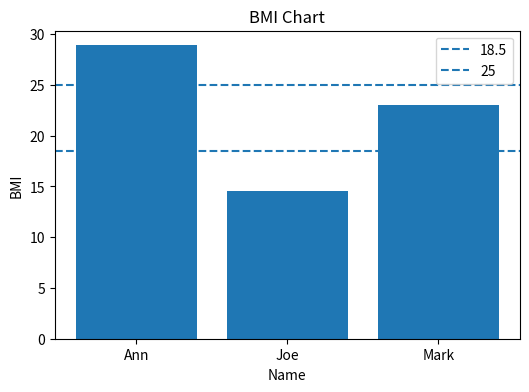

The matplotlib source for this figure: (Note: this script raises an exception after producing the figure.)
# === BMI - ONE-CELL, SELF-CONTAINED ===
import os, math
import numpy as np
import pandas as pd
import matplotlib.pyplot as plt
from typing import Union, Iterable, List

# ----- Types -----
Number = Union[int, float, np.number]

# ----- Helpers & Core -----
def _ensure_number(x, name):
    if x is None or isinstance(x, bool):
        raise ValueError(f"{name} không hợp lệ (None/bool).")
    xf = float(x)
    if math.isnan(xf) or math.isinf(xf):
        raise ValueError(f"{name} không hợp lệ (NaN/Inf).")

def calc_bmi(weight_kg: Number, height_m: Number) -> float:
    _ensure_number(weight_kg, "weight_kg")
    _ensure_number(height_m, "height_m")
    if height_m <= 0:
        raise ValueError("height_m phải > 0")
    return float(weight_kg) / (float(height_m) ** 2)

def classify_bmi(bmi: Number) -> str:
    b = float(bmi)
    if b < 18.5:
        return "Underweight"
    if b > 25:
        return "Overweight"
    return "Normal"

# ----- Vectorized -----
def calc_bmi_array(weights_kg: Iterable[Number], heights_m: Iterable[Number]) -> np.ndarray:
    w = np.asarray(list(weights_kg), dtype=float)
    h = np.asarray(list(heights_m), dtype=float)
    if w.shape != h.shape:
        raise ValueError("weights_kg và heights_m phải có cùng độ dài")
    if np.any(h <= 0):
        raise ValueError("Tất cả height_m phải > 0")
    if np.any(~np.isfinite(w)) or np.any(~np.isfinite(h)):
        raise ValueError("Dữ liệu phải là số hữu hạn")
    return w / (h ** 2)

def classify_bmi_array(bmis: Iterable[Number]) -> List[str]:
    return [classify_bmi(b) for b in bmis]

# ----- Build result table -----
def bmi_table(names, heights_m, weights_kg, round_ndigits: int = 2) -> pd.DataFrame:
    bmis = calc_bmi_array(weights_kg, heights_m)
    classes = classify_bmi_array(bmis)
    return pd.DataFrame({
        "name": list(names),
        "height_m": list(heights_m),
        "weight_kg": list(weights_kg),
        "BMI": np.round(bmis, round_ndigits),
        "class": classes
    })

# ----- Plot -----
def plot_bmi_bar(df: pd.DataFrame, save_path: str | None = None):
    plt.figure(figsize=(6,4))
    plt.bar(df["name"], df["BMI"])
    plt.axhline(18.5, linestyle="--", label="18.5")
    plt.axhline(25, linestyle="--", label="25")
    plt.title("BMI Chart")
    plt.xlabel("Name"); plt.ylabel("BMI"); plt.legend()
    if save_path:
        os.makedirs(os.path.dirname(save_path), exist_ok=True)
        plt.savefig(save_path, bbox_inches="tight")
    plt.show()

# ====== DEMO (đúng dữ liệu đề bài) ======
names = np.array(['Ann','Joe','Mark'])
heights = np.array([1.5, 1.78, 1.6])
weights = np.array([65, 46, 59])

df = bmi_table(names, heights, weights, round_ndigits=2)

# Hiển thị bảng
try:
    from IPython.display import display
    display(df)
except:
    print(df.to_string(index=False))

# In từng người
for n,h,w in zip(names, heights, weights):
    bmi = calc_bmi(w,h)
    print(f"{n}: BMI={bmi:.2f} → {classify_bmi(bmi)}")

# Vẽ & lưu biểu đồ
plot_bmi_bar(df, save_path="../figs/bmi_chart.png")
